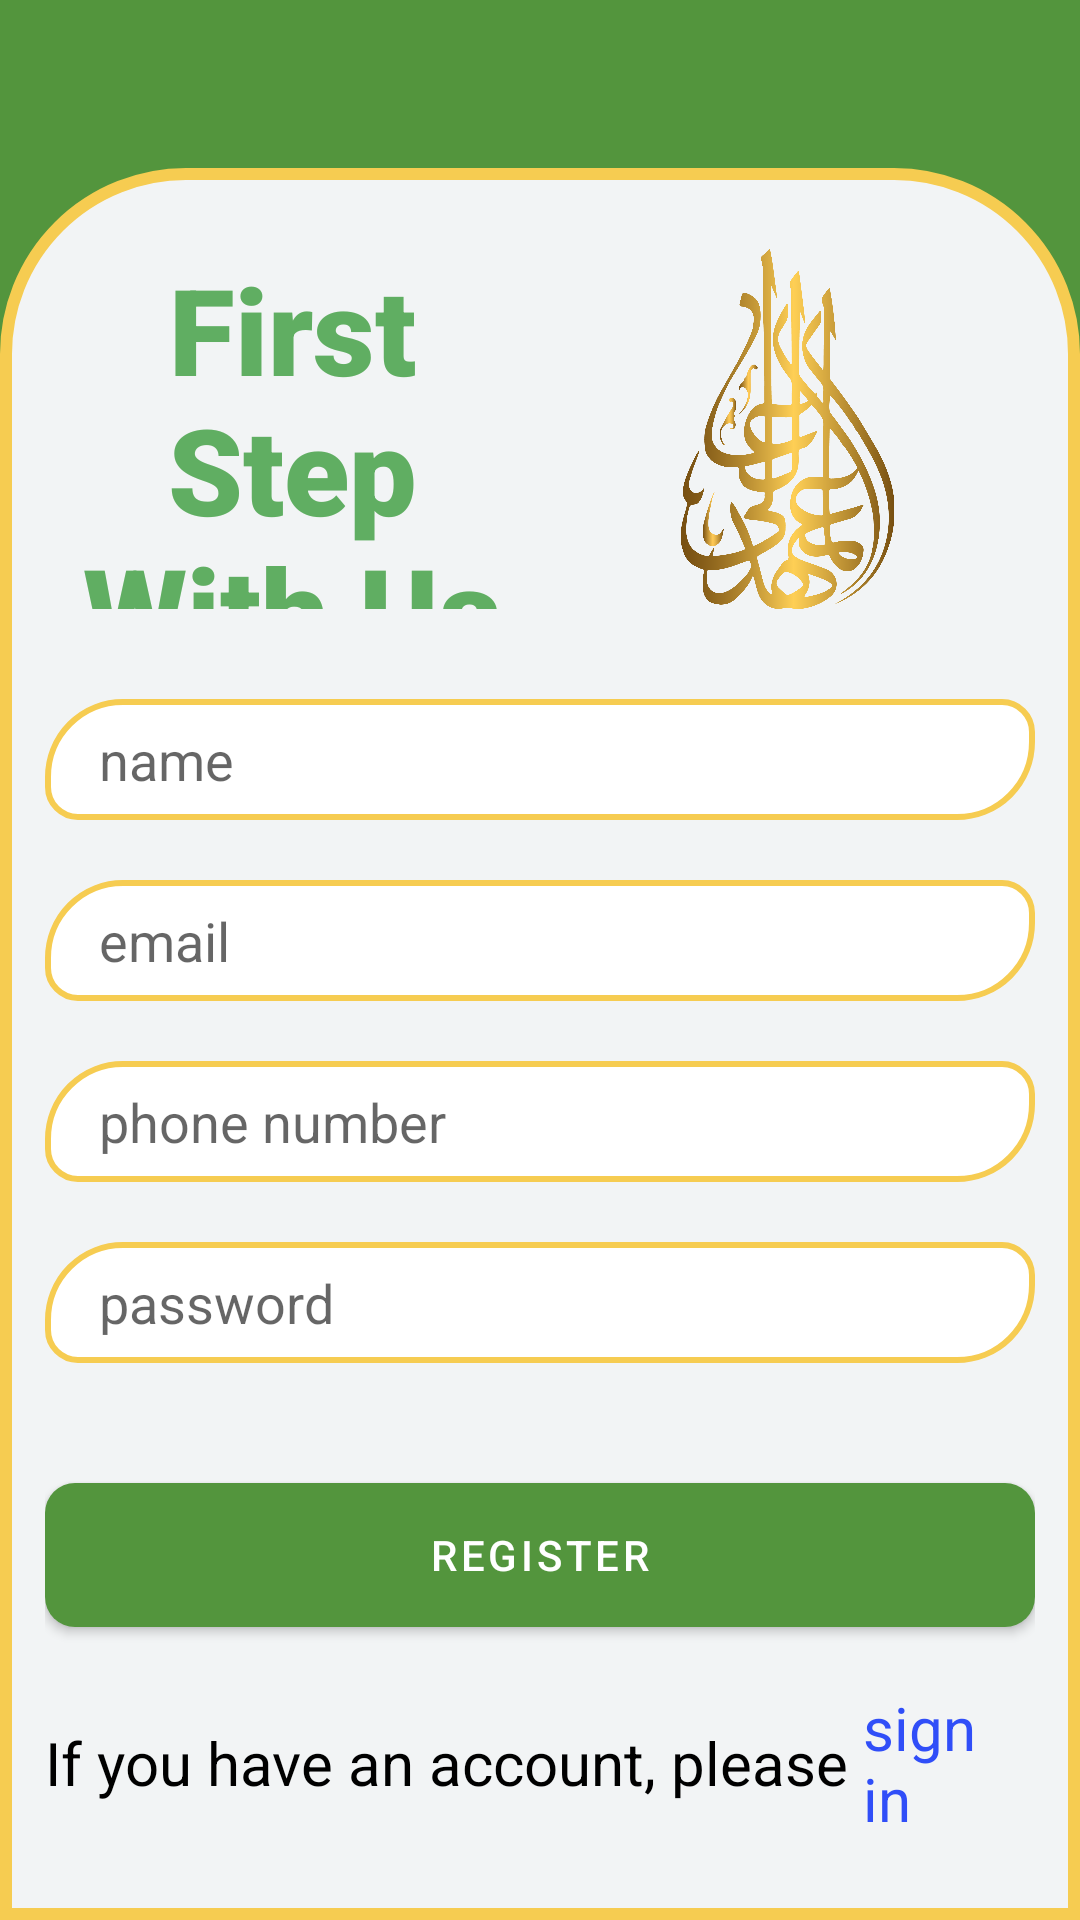

Here is an Android app screen rendered from its layout file. Give the layout XML and the strings, colors and styles it references.
<!-- AndroidManifest.xml: application theme Theme.OliyMahad -->
<!-- res/layout/activity_register.xml -->
<?xml version="1.0" encoding="utf-8"?>
<androidx.constraintlayout.widget.ConstraintLayout xmlns:android="http://schemas.android.com/apk/res/android"
    xmlns:app="http://schemas.android.com/apk/res-auto"
    xmlns:tools="http://schemas.android.com/tools"
    android:layout_width="match_parent"
    android:layout_height="match_parent"
    android:background="@color/green"
    tools:context=".ui.Register">

    <LinearLayout
        android:layout_width="match_parent"
        android:layout_height="match_parent"
        android:layout_marginTop="?android:attr/actionBarSize"
        android:background="@drawable/register_back"
        android:gravity="center"
        android:orientation="vertical"
        android:paddingHorizontal="15dp">

        <LinearLayout
            android:layout_width="match_parent"
            android:layout_height="120dp"
            android:layout_marginBottom="30dp"
            android:orientation="horizontal">

            <TextView
                android:layout_width="0dp"
                android:layout_height="match_parent"
                android:layout_gravity="center"
                android:layout_weight="1"
                android:fontFamily="sans-serif-black"
                android:gravity="center"
                android:text="First Step With Us"
                android:textColor="@color/deep_green"
                android:textSize="40sp"
                android:textStyle="bold" />

            <ImageView
                android:layout_width="0dp"
                android:layout_height="match_parent"
                android:layout_weight="1"
                android:src="@drawable/oliy_mahad_logo" />
        </LinearLayout>

        <EditText
            android:id="@+id/user_name"
            android:layout_width="match_parent"
            android:layout_height="wrap_content"
            android:background="@drawable/edt_back"
            android:hint="name"
            android:inputType="textPersonName"
            android:paddingHorizontal="18dp"
            android:paddingVertical="8dp" />

        <EditText
            android:id="@+id/user_email"
            android:layout_width="match_parent"
            android:layout_height="wrap_content"
            android:layout_marginTop="20dp"
            android:background="@drawable/edt_back"
            android:hint="email"
            android:inputType="textEmailAddress"
            android:paddingHorizontal="18dp"
            android:paddingVertical="8dp" />


        <EditText
            android:id="@+id/user_phone"
            android:layout_width="match_parent"
            android:layout_height="wrap_content"
            android:layout_marginTop="20dp"
            android:background="@drawable/edt_back"
            android:hint="phone number"
            android:inputType="phone"
            android:paddingHorizontal="18dp"
            android:paddingVertical="8dp" />

        <EditText
            android:id="@+id/user_password"
            android:layout_width="match_parent"
            android:layout_height="wrap_content"
            android:layout_marginVertical="20dp"
            android:background="@drawable/edt_back"
            android:hint="password"
            android:inputType="textPassword"
            android:maxEms="16"
            android:minEms="4"
            android:paddingHorizontal="18dp"
            android:paddingVertical="8dp" />


        <com.google.android.material.button.MaterialButton
            android:id="@+id/register_btn"
            android:layout_width="match_parent"
            android:layout_height="wrap_content"
            android:layout_marginVertical="20dp"
            android:background="@drawable/button_back"
            android:text="Register"
            app:cornerRadius="20dp" />

        <LinearLayout
            android:layout_width="match_parent"
            android:layout_height="wrap_content"
            android:gravity="center">

            <TextView
                android:layout_width="wrap_content"
                android:layout_height="wrap_content"
                android:text="If you have an account, please "
                android:textColor="@color/black"
                android:textSize="20sp" />

            <TextView
                android:id="@+id/go_sign_in"
                android:layout_width="wrap_content"
                android:layout_height="wrap_content"
                android:text="sign in"
                android:textColor="@color/blue"
                android:textSize="20sp" />
        </LinearLayout>

    </LinearLayout>

</androidx.constraintlayout.widget.ConstraintLayout>
<!-- resources referenced by this layout -->
<resources>
  <color name="black">#FF000000</color>
  <color name="blue">#304EF8</color>
  <color name="deep_green">#60AE62</color>
  <color name="green">#53953D</color>
  <!-- drawable button_back (drawable) -->
  <?xml version="1.0" encoding="utf-8"?>
  <selector xmlns:android="http://schemas.android.com/apk/res/android">
      <item>
          <shape>
              <corners android:radius="10dp" />
              <gradient android:angle="5" android:centerColor="@color/yellow" android:endColor="@color/green" android:startColor="@color/deep_green" />
          </shape>
      </item>
  </selector>
  <!-- drawable edt_back (drawable) -->
  <?xml version="1.0" encoding="utf-8"?>
  <selector xmlns:android="http://schemas.android.com/apk/res/android">
      <item>
          <shape>
              <corners android:bottomLeftRadius="10dp" android:bottomRightRadius="25dp" android:topLeftRadius="25dp" android:topRightRadius="10dp" />
              <solid android:color="@color/white" />
              <stroke android:color="@color/yellow" android:width="2dp"/>
          </shape>
      </item>
  </selector>
  <!-- drawable oliy_mahad_logo: png bitmap (drawable-v24, 166775 bytes) -->
  <!-- drawable register_back (drawable) -->
  <?xml version="1.0" encoding="utf-8"?>
  <selector xmlns:android="http://schemas.android.com/apk/res/android">
      <item>
          <shape>
              <corners android:topLeftRadius="60dp" android:topRightRadius="60dp" />
              <solid android:color="@color/deep_white" />
              <stroke android:color="@color/yellow" android:width="4dp"/>
          </shape>
      </item>
  </selector>
  <style name="Theme.OliyMahad" parent="Theme.MaterialComponents.DayNight.NoActionBar">
          
          <item name="colorPrimary">@color/green</item>
          <item name="colorPrimaryVariant">@color/green</item>
          <item name="colorOnPrimary">@color/white</item>
          
          <item name="colorSecondary">@color/deep_green</item>
          <item name="colorSecondaryVariant">@color/teal_700</item>
          <item name="colorOnSecondary">@color/black</item>
          
          <item name="android:statusBarColor" tools:targetApi="l">?attr/colorPrimaryVariant</item>
          
      </style>
  <color name="yellow">#F6CC51</color>
  <color name="white">#FFFFFFFF</color>
  <color name="deep_white">#F2F4F5</color>
  <color name="teal_700">#1AA1A0</color>
</resources>
